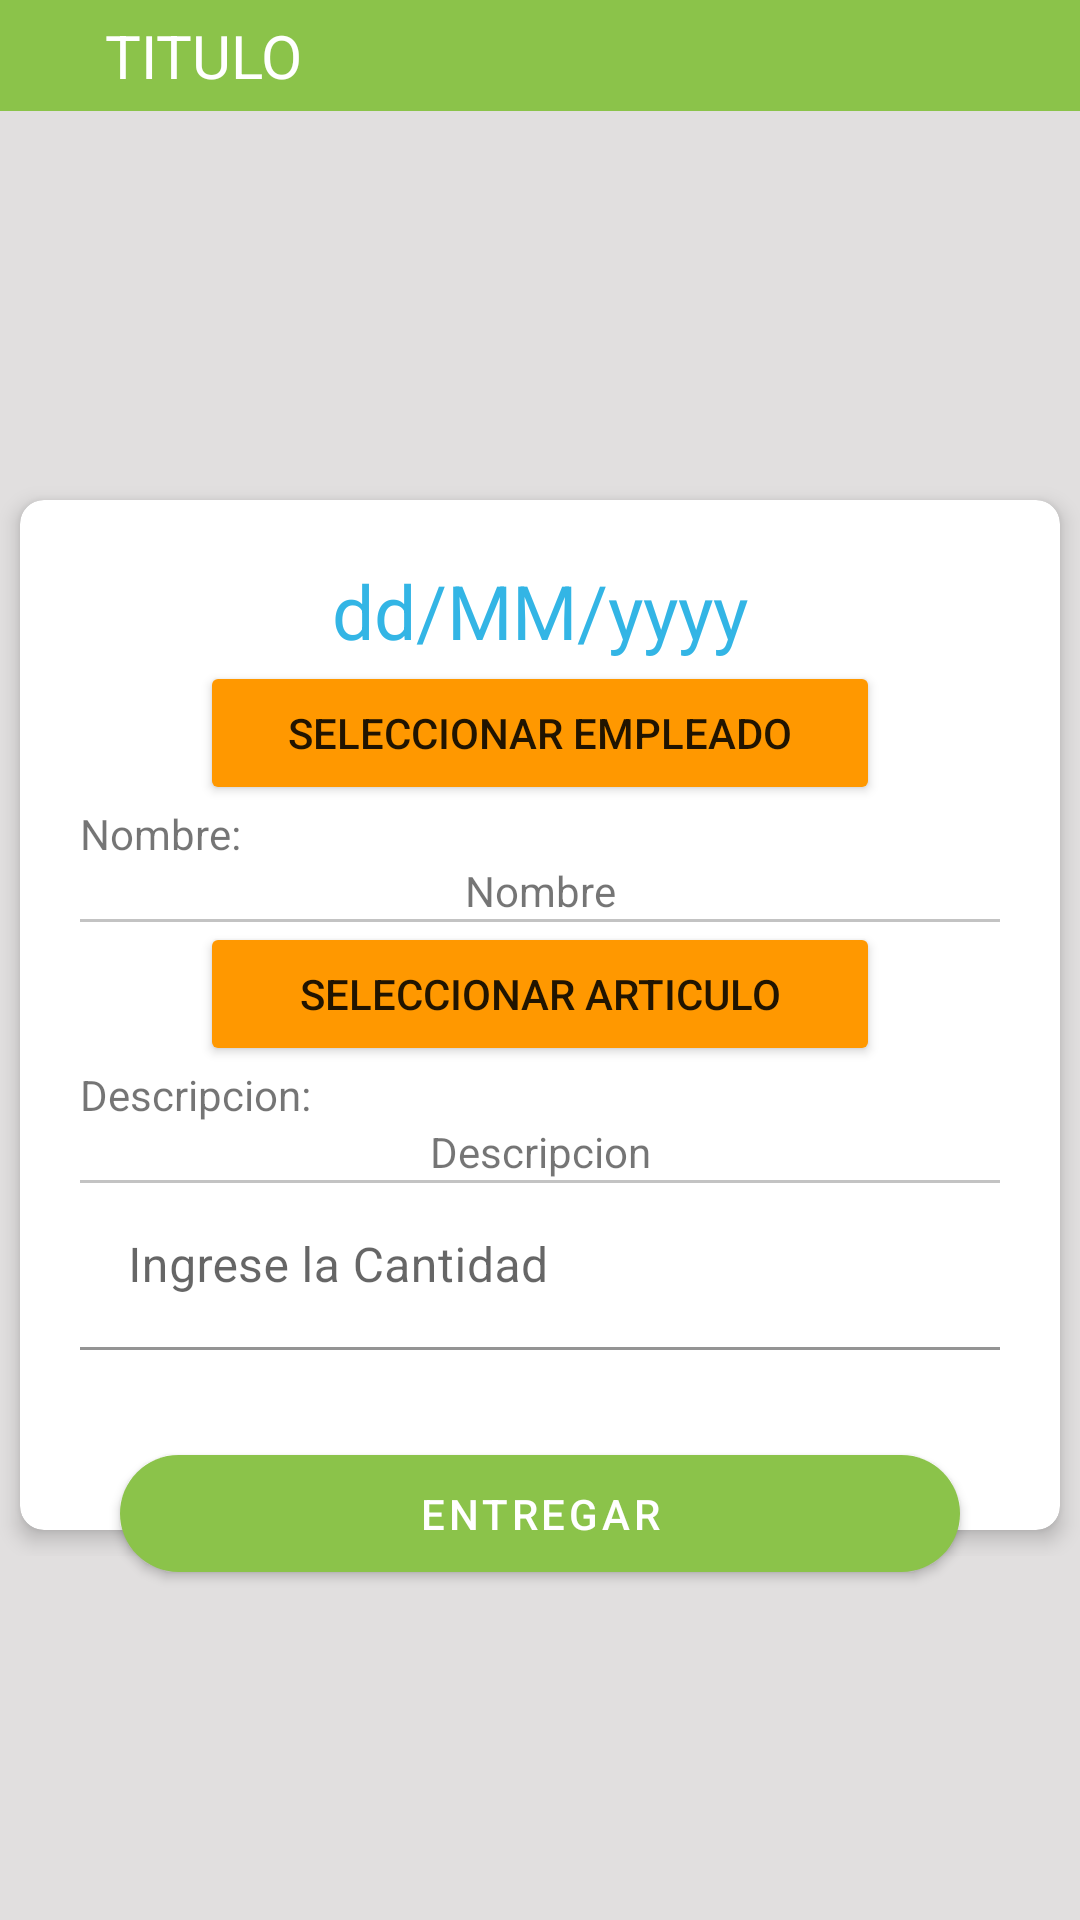

Produce the Android XML layout that renders to this screen, including the resource entries it uses.
<!-- AndroidManifest.xml: application theme AppTheme -->
<!-- res/layout/macty_entrega_articulo.xml -->
<?xml version="1.0" encoding="utf-8"?>
<LinearLayout
    xmlns:android="http://schemas.android.com/apk/res/android"
    xmlns:app="http://schemas.android.com/apk/res-auto"
    xmlns:tools="http://schemas.android.com/tools"
    android:layout_width="match_parent"
    android:layout_height="match_parent"
    android:orientation="vertical"
    android:background="#CEDAD8D8"
    tools:context=".MactyEntregaArticulo">

    <include layout="@layout/item_nav_bar_back"/>

    <RelativeLayout
        android:layout_width="match_parent"
        android:layout_height="match_parent">

        <RelativeLayout
            android:id="@+id/rlyBody"
            android:layout_width="match_parent"
            android:layout_height="wrap_content"
            android:layout_centerInParent="true">

            <androidx.cardview.widget.CardView
                android:layout_width="match_parent"
                android:layout_height="wrap_content"
                android:foreground="?android:attr/selectableItemBackground"
                app:cardCornerRadius="8dp"
                app:cardElevation="4dp"
                app:cardUseCompatPadding="true">

                <LinearLayout
                    android:layout_width="match_parent"
                    android:layout_height="wrap_content"
                    android:orientation="vertical"
                    android:layout_marginBottom="40dp"
                    android:padding="20dp">

                    <TextView
                        android:layout_width="wrap_content"
                        android:layout_height="wrap_content"
                        android:text="dd/MM/yyyy"
                        android:id="@+id/lblFecha"
                        android:drawableRight="@drawable/calendar_icon"
                        android:drawableTint="@android:color/holo_blue_light"
                        android:drawablePadding="10dp"
                        android:textSize="25dp"
                        android:textColor="@android:color/holo_blue_light"
                        android:layout_gravity="center_horizontal"/>

                   <Button
                       android:layout_width="match_parent"
                       android:layout_height="wrap_content"
                       android:layout_centerInParent="true"
                       android:layout_marginLeft="40dp"
                       android:layout_marginRight="40dp"
                       android:padding="10dp"
                       android:id="@+id/btnEmpleado"
                       android:text="SELECCIONAR EMPLEADO"
                       android:backgroundTint="@color/color_accent"
                       app:cornerRadius="20dp"/>

                    <TextView
                        android:layout_width="wrap_content"
                        android:layout_height="wrap_content"
                        android:text="Nombre:"/>

                    <TextView
                        android:layout_width="match_parent"
                        android:layout_height="wrap_content"
                        android:text="Nombre"
                        android:id="@+id/lblNombreEmpledo"
                        android:textAlignment="center"/>

                    <LinearLayout
                        android:layout_width="match_parent"
                        android:layout_height="1dp"
                        android:alpha="0.7"
                        android:background="@android:color/darker_gray" />

                    <Button
                        android:layout_width="match_parent"
                        android:layout_height="wrap_content"
                        android:layout_centerInParent="true"
                        android:layout_marginLeft="40dp"
                        android:layout_marginRight="40dp"
                        android:padding="10dp"
                        android:id="@+id/btnArticulo"
                        android:text="SELECCIONAR ARTICULO"
                        android:backgroundTint="@color/color_accent"
                        app:cornerRadius="20dp"/>

                    <TextView
                        android:layout_width="wrap_content"
                        android:layout_height="wrap_content"
                        android:text="Descripcion:"/>

                    <TextView
                        android:layout_width="match_parent"
                        android:layout_height="wrap_content"
                        android:text="Descripcion"
                        android:id="@+id/lblDescripcionArticulo"
                        android:textAlignment="center"/>

                    <LinearLayout
                        android:layout_width="match_parent"
                        android:layout_height="1dp"
                        android:alpha="0.7"
                        android:background="@android:color/darker_gray" />


                    <com.google.android.material.textfield.TextInputLayout
                        android:layout_width="match_parent"
                        android:layout_height="wrap_content"
                        >

                        <EditText
                            android:id="@+id/txtCantidad"
                            android:layout_width="match_parent"
                            android:layout_height="wrap_content"
                            android:background="@android:color/white"
                            android:hint="Ingrese la Cantidad"
                            android:inputType="number" />

                    </com.google.android.material.textfield.TextInputLayout>


                </LinearLayout>

            </androidx.cardview.widget.CardView>

        </RelativeLayout>



        <RelativeLayout
            android:id="@+id/rlyFooter"
            android:layout_width="match_parent"
            android:layout_height="wrap_content"
            android:layout_below="@+id/rlyBody"
            android:layout_marginTop="-40dp">

            <com.google.android.material.button.MaterialButton
                android:id="@+id/btnEntregar"
                android:layout_width="match_parent"
                android:layout_height="wrap_content"
                android:layout_centerInParent="true"
                android:layout_marginLeft="40dp"
                android:layout_marginRight="40dp"
                android:padding="10dp"
                android:text="ENTREGAR"
                android:textColor="@android:color/white"
                app:cornerRadius="20dp" />



        </RelativeLayout>



    </RelativeLayout>

</LinearLayout>
<!-- res/layout/item_nav_bar_back.xml (included above) -->
<?xml version="1.0" encoding="utf-8"?>
<RelativeLayout xmlns:android="http://schemas.android.com/apk/res/android"
    xmlns:app="http://schemas.android.com/apk/res-auto"
    xmlns:tools="http://schemas.android.com/tools"
    android:layout_width="match_parent"
    android:layout_height="wrap_content"
    android:background="@color/color_primary">


    <LinearLayout
        android:layout_width="match_parent"
        android:layout_height="wrap_content"
        android:layout_margin="5dp"
        android:gravity="center_vertical"
        android:orientation="horizontal">

        <ImageView
            android:id="@+id/imgvwRetroceder"
            android:layout_width="wrap_content"
            android:layout_height="wrap_content"
            android:padding="10dp"
            app:srcCompat="@drawable/back_icon"
            app:tint="@android:color/white"/>

        <TextView
            android:id="@+id/lblTituloNavBar"
            android:layout_width="wrap_content"
            android:layout_height="wrap_content"
            android:layout_marginLeft="10dp"
            android:text="TITULO"
            android:textColor="@android:color/white"
            android:textSize="20dp" />

    </LinearLayout>


</RelativeLayout>
<!-- resources referenced by this layout -->
<resources>
  <color name="color_accent">#FF9800</color>
  <color name="color_primary">#8BC34A</color>
  <style name="AppTheme" parent="Theme.MaterialComponents.Light.NoActionBar">
          <item name="colorPrimary">@color/color_primary</item>
          <item name="colorPrimaryDark">@color/color_primary_dark</item>
          <item name="colorAccent">@color/color_accent</item>
      </style>
  <color name="color_primary_dark">#689F38</color>
</resources>
